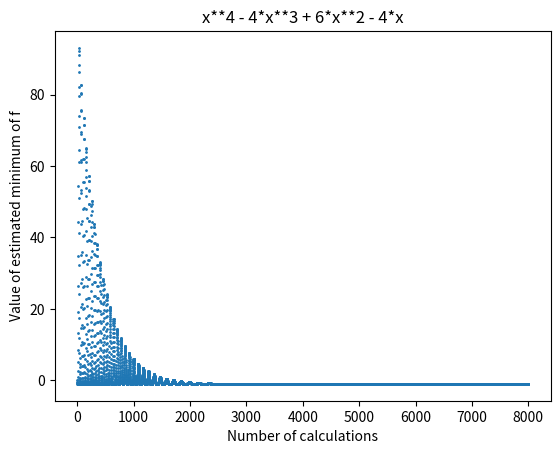
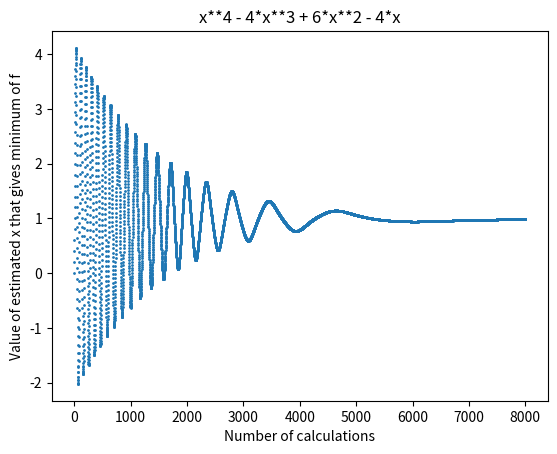

These charts were generated, in order, by the following Python code:
import numpy as np
import matplotlib.pylab as plt
import sympy

x = sympy.Symbol('x')
f = x**4 - 4*x**3 + 6*x**2 - 4*x
nabla_f = sympy.diff(f, x)

p = sympy.Symbol('x')
k = p**2
nabla_k = sympy.diff(k, p)

gamma = 0.2
epsilon = 0.01

delta = 1/ (1 + gamma * epsilon)

end = 8000

s = sympy.Symbol('s')
t = sympy.Symbol('t')

s = 0
t = 10

i = 0

F = np.array(f.subs(x, s))
X = np.array(s)

while i < end:
    t = delta*t - epsilon*delta*nabla_f.subs(x, s)
    s = s+ epsilon*nabla_k.subs(p, t)
    i = i+1
    F = np.append(F, f.subs(x, s))
    X = np.append(X, s)

print("estimated x that gives minimum of f is", s)
print("estimated minimal of f is", f.subs(x, s))

x = np.arange(end + 1)
y = np.array(F)
z = np.array(X)

plt.scatter(x, y, s=1)
plt.title(f)
plt.xlabel("Number of calculations")
plt.ylabel("Value of estimated minimum of f")
plt.show()

plt.scatter(x, z, s=1)
plt.title(f)
plt.xlabel("Number of calculations")
plt.ylabel("Value of estimated x that gives minimum of f")
plt.show()
